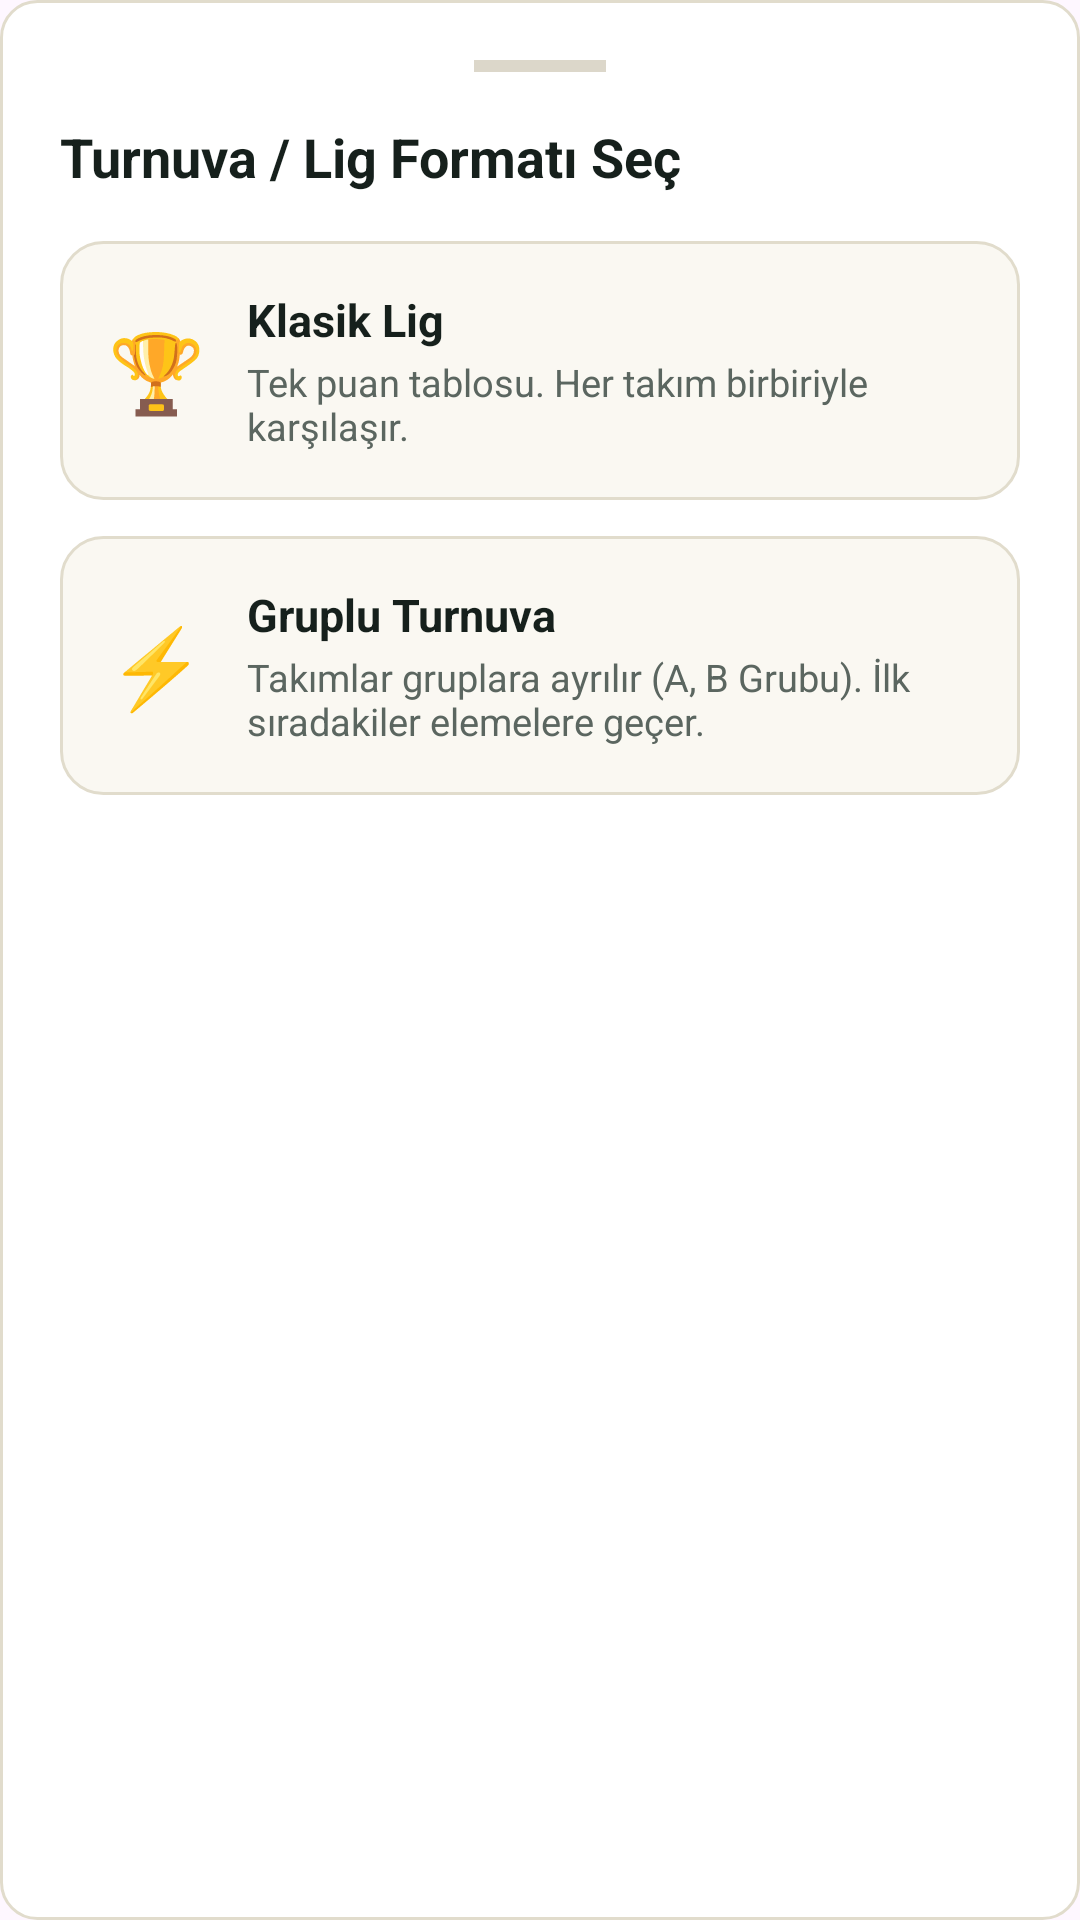

This screen was rendered from an Android layout file. Write that file and the resources it references.
<!-- AndroidManifest.xml: application theme Theme.SahaMatik_Lig -->
<!-- res/layout/bottom_sheet_lig_secim.xml -->
<?xml version="1.0" encoding="utf-8"?>
<LinearLayout xmlns:android="http://schemas.android.com/apk/res/android"
    android:layout_width="match_parent"
    android:layout_height="wrap_content"
    android:background="@drawable/bg_oyuncu_kart"
    android:orientation="vertical"
    android:padding="20dp">

    
    <View
        android:layout_width="44dp"
        android:layout_height="4dp"
        android:layout_gravity="center_horizontal"
        android:layout_marginBottom="16dp"
        android:background="#DCD7CA" />

    
    <TextView
        android:layout_width="wrap_content"
        android:layout_height="wrap_content"
        android:layout_marginBottom="16dp"
        android:text="Turnuva / Lig Formatı Seç"
        android:textColor="#16201C"
        android:textSize="18sp"
        android:textStyle="bold" />

    
    <LinearLayout
        android:id="@+id/cardKlasikLig"
        android:layout_width="match_parent"
        android:layout_height="wrap_content"
        android:layout_marginBottom="12dp"
        android:background="@drawable/bg_format_secim_kart"
        android:clickable="true"
        android:focusable="true"
        android:gravity="center_vertical"
        android:orientation="horizontal"
        android:padding="16dp">

        <TextView
            android:layout_width="wrap_content"
            android:layout_height="wrap_content"
            android:text="🏆"
            android:textSize="26sp" />

        <LinearLayout
            android:layout_width="0dp"
            android:layout_height="wrap_content"
            android:layout_marginStart="14dp"
            android:layout_weight="1"
            android:orientation="vertical">

            <TextView
                android:layout_width="wrap_content"
                android:layout_height="wrap_content"
                android:text="Klasik Lig"
                android:textColor="#16201C"
                android:textSize="15sp"
                android:textStyle="bold" />

            <TextView
                android:layout_width="wrap_content"
                android:layout_height="wrap_content"
                android:layout_marginTop="2dp"
                android:text="Tek puan tablosu. Her takım birbiriyle karşılaşır."
                android:textColor="#5B6660"
                android:textSize="12.5sp" />
        </LinearLayout>
    </LinearLayout>

    
    <LinearLayout
        android:id="@+id/cardGrupTurnuva"
        android:layout_width="match_parent"
        android:layout_height="wrap_content"
        android:background="@drawable/bg_format_secim_kart"
        android:clickable="true"
        android:focusable="true"
        android:gravity="center_vertical"
        android:orientation="horizontal"
        android:padding="16dp">

        <TextView
            android:layout_width="wrap_content"
            android:layout_height="wrap_content"
            android:text="⚡"
            android:textSize="26sp" />

        <LinearLayout
            android:layout_width="0dp"
            android:layout_height="wrap_content"
            android:layout_marginStart="14dp"
            android:layout_weight="1"
            android:orientation="vertical">

            <TextView
                android:layout_width="wrap_content"
                android:layout_height="wrap_content"
                android:text="Gruplu Turnuva"
                android:textColor="#16201C"
                android:textSize="15sp"
                android:textStyle="bold" />

            <TextView
                android:layout_width="wrap_content"
                android:layout_height="wrap_content"
                android:layout_marginTop="2dp"
                android:text="Takımlar gruplara ayrılır (A, B Grubu). İlk sıradakiler elemelere geçer."
                android:textColor="#5B6660"
                android:textSize="12.5sp" />
        </LinearLayout>
    </LinearLayout>
</LinearLayout>
<!-- resources referenced by this layout -->
<resources>
  <!-- drawable bg_format_secim_kart (drawable) -->
  <?xml version="1.0" encoding="utf-8"?>
  <shape xmlns:android="http://schemas.android.com/apk/res/android">
      <solid android:color="#FAF8F2" />
      <stroke android:width="1dp" android:color="#E1DCCC" />
      <corners android:radius="14dp" />
  </shape>
  <!-- drawable bg_oyuncu_kart (drawable) -->
  <?xml version="1.0" encoding="utf-8"?>
  <shape xmlns:android="http://schemas.android.com/apk/res/android">
      <solid android:color="#FFFFFF" />
      <stroke android:width="1dp" android:color="#E1DCCC" />
      <corners android:radius="12dp" />
  </shape>
  <style name="Theme.SahaMatik_Lig" parent="Theme.Material3.DayNight.NoActionBar" />
</resources>
